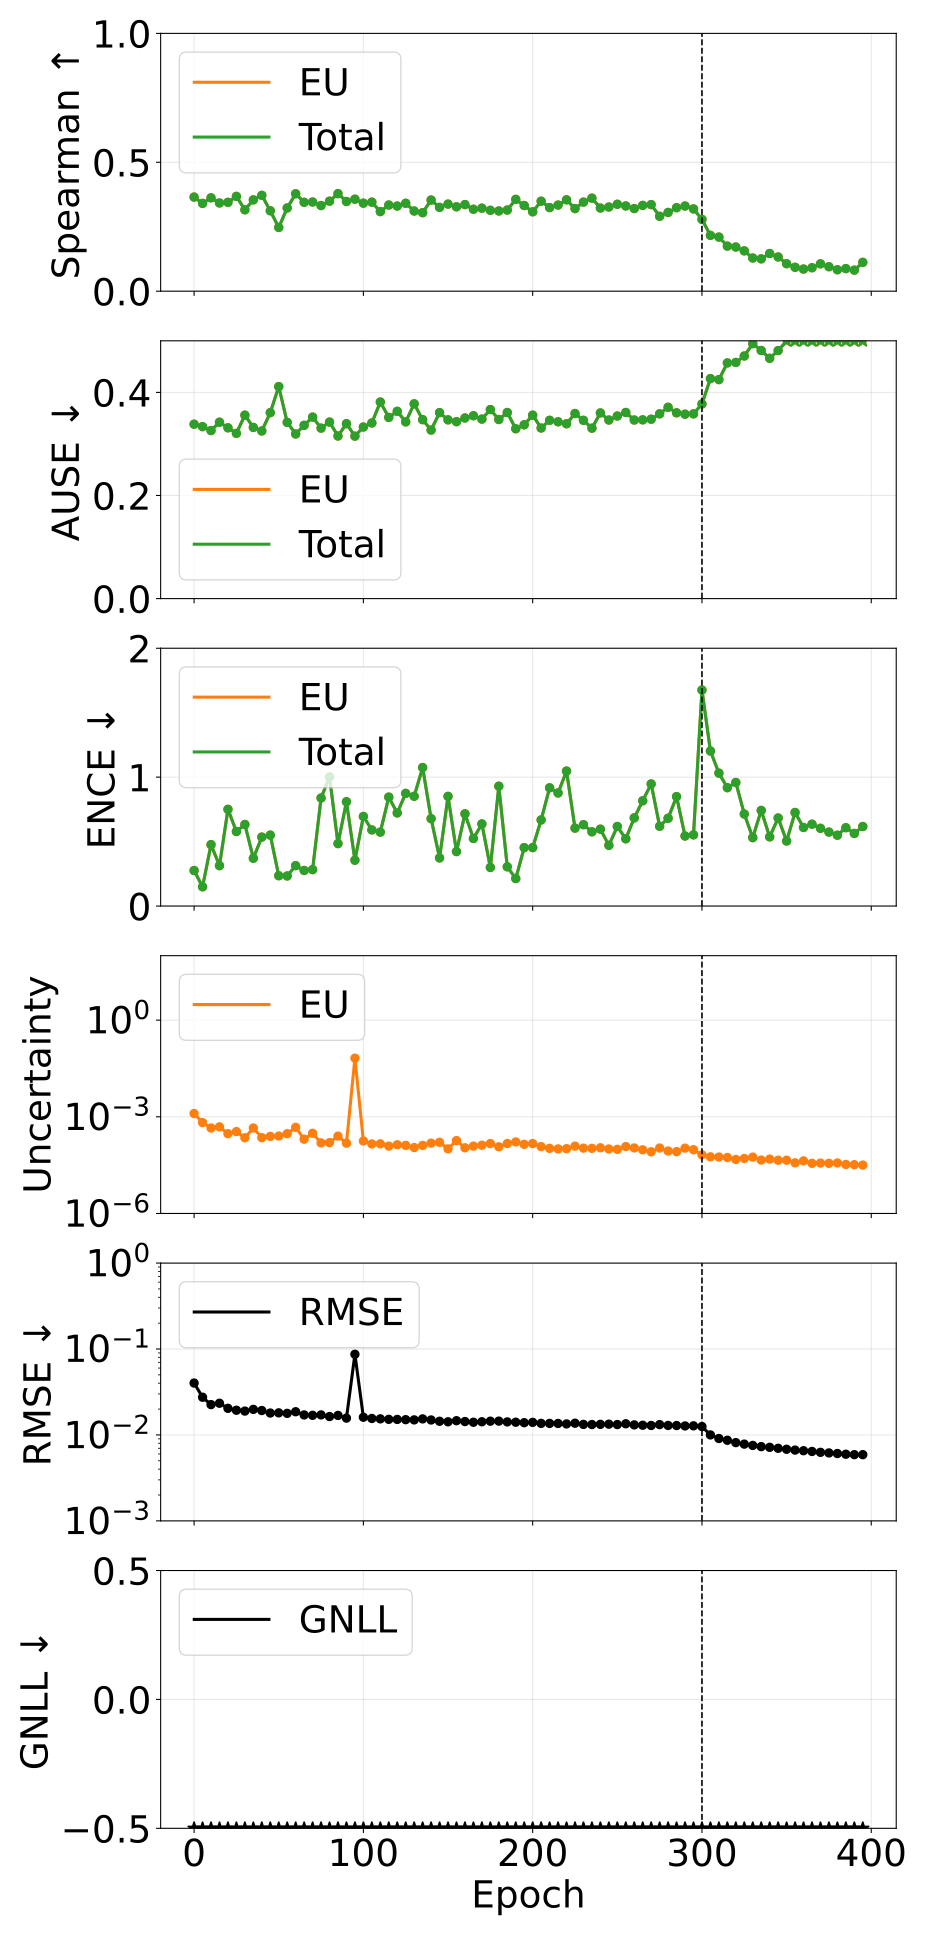

Values plotted in this chart, from the file beside it:
phase, source_epoch, epoch, pearson_aleatoric, pearson_epistemic, pearson_total, spearman_aleatoric, spearman_epistemic, spearman_total, ause_aleatoric, ause_epistemic, ause_total, ence_aleatoric, ence_epistemic, ence_total, magnitude_aleatoric, magnitude_epistemic, magnitude_total, rmse_e_atom, nll_energy
pretrain, 0, 0, nan, 0.2803, 0.2803, nan, 0.365, 0.365, nan, 0.3383, 0.3383, nan, 0.2755, 0.2755, 0.0, 0.001265, 0.001265, 0.04019, -1.998
pretrain, 5, 5, nan, 0.1708, 0.1708, nan, 0.3405, 0.3405, nan, 0.3336, 0.3336, nan, 0.1493, 0.1493, 0.0, 0.0006596, 0.0006596, 0.02748, -2.44
pretrain, 10, 10, nan, 0.1604, 0.1604, nan, 0.3622, 0.3622, nan, 0.326, 0.326, nan, 0.4765, 0.4765, 0.0, 0.0004491, 0.0004491, 0.02255, -2.595
pretrain, 15, 15, nan, 0.1018, 0.1018, nan, 0.3422, 0.3422, nan, 0.3421, 0.3421, nan, 0.3134, 0.3134, 0.0, 0.000488, 0.000488, 0.02339, -2.59
pretrain, 20, 20, nan, 0.2002, 0.2002, nan, 0.3447, 0.3447, nan, 0.3313, 0.3313, nan, 0.7502, 0.7502, 0.0, 0.0002991, 0.0002991, 0.02041, -2.669
pretrain, 25, 25, nan, 0.1815, 0.1815, nan, 0.3677, 0.3677, nan, 0.3206, 0.3206, nan, 0.5781, 0.5781, 0.0, 0.0003473, 0.0003473, 0.01939, -2.741
pretrain, 30, 30, nan, 0.1826, 0.1826, nan, 0.3156, 0.3156, nan, 0.3559, 0.3559, nan, 0.6327, 0.6327, 0.0, 0.0002232, 0.0002232, 0.01896, -2.761
pretrain, 35, 35, nan, 0.1138, 0.1138, nan, 0.3542, 0.3542, nan, 0.332, 0.332, nan, 0.3709, 0.3709, 0.0, 0.0004498, 0.0004498, 0.01984, -2.76
pretrain, 40, 40, nan, 0.1553, 0.1553, nan, 0.3718, 0.3718, nan, 0.3251, 0.3251, nan, 0.5348, 0.5348, 0.0, 0.000225, 0.000225, 0.01924, -2.817
pretrain, 45, 45, nan, 0.1468, 0.1468, nan, 0.3119, 0.3119, nan, 0.3607, 0.3607, nan, 0.5503, 0.5503, 0.0, 0.0002466, 0.0002466, 0.01799, -2.819
pretrain, 50, 50, nan, 0.1413, 0.1413, nan, 0.2472, 0.2472, nan, 0.4112, 0.4112, nan, 0.2353, 0.2353, 0.0, 0.0002528, 0.0002528, 0.01808, -2.855
pretrain, 55, 55, nan, 0.1635, 0.1635, nan, 0.3227, 0.3227, nan, 0.3418, 0.3418, nan, 0.2334, 0.2334, 0.0, 0.0002992, 0.0002992, 0.01785, -2.892
pretrain, 60, 60, nan, 0.1482, 0.1482, nan, 0.3779, 0.3779, nan, 0.3193, 0.3193, nan, 0.3135, 0.3135, 0.0, 0.0004709, 0.0004709, 0.01863, -2.836
pretrain, 65, 65, nan, 0.1461, 0.1461, nan, 0.3447, 0.3447, nan, 0.3361, 0.3361, nan, 0.2761, 0.2761, 0.0, 0.0002019, 0.0002019, 0.0171, -2.963
pretrain, 70, 70, nan, 0.1371, 0.1371, nan, 0.3459, 0.3459, nan, 0.352, 0.352, nan, 0.2825, 0.2825, 0.0, 0.0003077, 0.0003077, 0.01692, -2.927
pretrain, 75, 75, nan, 0.1814, 0.1814, nan, 0.3322, 0.3322, nan, 0.3306, 0.3306, nan, 0.8381, 0.8381, 0.0, 0.0001549, 0.0001549, 0.01712, -2.845
pretrain, 80, 80, nan, 0.2206, 0.2206, nan, 0.3491, 0.3491, nan, 0.3424, 0.3424, nan, 1.002, 1.002, 0.0, 0.000158, 0.000158, 0.01638, -2.836
pretrain, 85, 85, nan, 0.1387, 0.1387, nan, 0.3784, 0.3784, nan, 0.3154, 0.3154, nan, 0.4844, 0.4844, 0.0, 0.0002516, 0.0002516, 0.01688, -2.952
pretrain, 90, 90, nan, 0.1257, 0.1257, nan, 0.3479, 0.3479, nan, 0.3393, 0.3393, nan, 0.809, 0.809, 0.0, 0.0001513, 0.0001513, 0.01571, -2.934
pretrain, 95, 95, nan, 1, 1, nan, 0.3568, 0.3568, nan, 0.3151, 0.3151, nan, 0.3554, 0.3554, 0.0, 0.06602, 0.06602, 0.0869, -2.886
pretrain, 100, 100, nan, 0.1133, 0.1133, nan, 0.3414, 0.3414, nan, 0.3328, 0.3328, nan, 0.695, 0.695, 0.0, 0.0001775, 0.0001775, 0.01608, -2.948
pretrain, 105, 105, nan, 0.1372, 0.1372, nan, 0.3454, 0.3454, nan, 0.3406, 0.3406, nan, 0.5905, 0.5905, 0.0, 0.0001436, 0.0001436, 0.01556, -3.009
pretrain, 110, 110, nan, 0.1324, 0.1324, nan, 0.3087, 0.3087, nan, 0.3813, 0.3813, nan, 0.5736, 0.5736, 0.0, 0.0001449, 0.0001449, 0.01539, -2.986
pretrain, 115, 115, nan, 0.1093, 0.1093, nan, 0.3342, 0.3342, nan, 0.3514, 0.3514, nan, 0.845, 0.845, 0.0, 0.0001231, 0.0001231, 0.0152, -2.959
pretrain, 120, 120, nan, 0.05839, 0.05839, nan, 0.3303, 0.3303, nan, 0.3632, 0.3632, nan, 0.7222, 0.7222, 0.0, 0.0001356, 0.0001356, 0.01516, -2.99
pretrain, 125, 125, nan, 0.08393, 0.08393, nan, 0.341, 0.341, nan, 0.3427, 0.3427, nan, 0.874, 0.874, 0.0, 0.0001297, 0.0001297, 0.01506, -2.972
pretrain, 130, 130, nan, 0.09733, 0.09733, nan, 0.311, 0.311, nan, 0.3778, 0.3778, nan, 0.8516, 0.8516, 0.0, 0.0001112, 0.0001112, 0.01497, -2.987
pretrain, 135, 135, nan, 0.0875, 0.0875, nan, 0.3045, 0.3045, nan, 0.3471, 0.3471, nan, 1.075, 1.075, 0.0, 0.0001296, 0.0001296, 0.01538, -2.85
pretrain, 140, 140, nan, 0.117, 0.117, nan, 0.3535, 0.3535, nan, 0.3269, 0.3269, nan, 0.6781, 0.6781, 0.0, 0.0001523, 0.0001523, 0.01494, -3.047
pretrain, 145, 145, nan, 0.067, 0.067, nan, 0.3251, 0.3251, nan, 0.3608, 0.3608, nan, 0.3732, 0.3732, 0.0, 0.0001612, 0.0001612, 0.01443, -3.09
pretrain, 150, 150, nan, 0.06951, 0.06951, nan, 0.3378, 0.3378, nan, 0.3467, 0.3467, nan, 0.8509, 0.8509, 0.0, 0.000101, 0.000101, 0.01423, -3.041
pretrain, 155, 155, nan, 0.2278, 0.2278, nan, 0.3273, 0.3273, nan, 0.3432, 0.3432, nan, 0.4225, 0.4225, 0.0, 0.0001827, 0.0001827, 0.01465, -3.102
pretrain, 160, 160, nan, 0.1122, 0.1122, nan, 0.3359, 0.3359, nan, 0.3503, 0.3503, nan, 0.7154, 0.7154, 0.0, 0.0001091, 0.0001091, 0.01432, -3.079
pretrain, 165, 165, nan, 0.09364, 0.09364, nan, 0.3178, 0.3178, nan, 0.3547, 0.3547, nan, 0.524, 0.524, 0.0, 0.0001231, 0.0001231, 0.01406, -3.125
pretrain, 170, 170, nan, 0.07862, 0.07862, nan, 0.322, 0.322, nan, 0.3482, 0.3482, nan, 0.6372, 0.6372, 0.0, 0.0001312, 0.0001312, 0.01424, -3.062
pretrain, 175, 175, nan, 0.05057, 0.05057, nan, 0.3138, 0.3138, nan, 0.3667, 0.3667, nan, 0.2992, 0.2992, 0.0, 0.0001479, 0.0001479, 0.01446, -3.066
pretrain, 180, 180, nan, 0.0732, 0.0732, nan, 0.3112, 0.3112, nan, 0.3473, 0.3473, nan, 0.9298, 0.9298, 0.0, 0.0001173, 0.0001173, 0.01449, -2.969
pretrain, 185, 185, nan, 0.04326, 0.04326, nan, 0.3146, 0.3146, nan, 0.361, 0.361, nan, 0.3043, 0.3043, 0.0, 0.000148, 0.000148, 0.01419, -3.15
pretrain, 190, 190, nan, 0.1041, 0.1041, nan, 0.3562, 0.3562, nan, 0.3294, 0.3294, nan, 0.213, 0.213, 0.0, 0.0001657, 0.0001657, 0.01407, -3.181
pretrain, 195, 195, nan, 0.1188, 0.1188, nan, 0.3322, 0.3322, nan, 0.3371, 0.3371, nan, 0.453, 0.453, 0.0, 0.0001398, 0.0001398, 0.01389, -3.156
pretrain, 200, 200, nan, 0.134, 0.134, nan, 0.3079, 0.3079, nan, 0.3558, 0.3558, nan, 0.4533, 0.4533, 0.0, 0.0001478, 0.0001478, 0.01402, -3.109
pretrain, 205, 205, nan, 0.07533, 0.07533, nan, 0.3491, 0.3491, nan, 0.3309, 0.3309, nan, 0.6682, 0.6682, 0.0, 0.0001187, 0.0001187, 0.01364, -3.144
pretrain, 210, 210, nan, 0.1022, 0.1022, nan, 0.3242, 0.3242, nan, 0.3458, 0.3458, nan, 0.9171, 0.9171, 0.0, 0.0001048, 0.0001048, 0.01362, -3.083
pretrain, 215, 215, nan, 0.07705, 0.07705, nan, 0.334, 0.334, nan, 0.343, 0.343, nan, 0.8771, 0.8771, 0.0, 0.0001007, 0.0001007, 0.01361, -3.092
pretrain, 220, 220, nan, 0.05723, 0.05723, nan, 0.3544, 0.3544, nan, 0.3391, 0.3391, nan, 1.047, 1.047, 0.0, 0.0001024, 0.0001024, 0.01344, -2.962
pretrain, 225, 225, nan, 0.07611, 0.07611, nan, 0.3204, 0.3204, nan, 0.359, 0.359, nan, 0.6044, 0.6044, 0.0, 0.0001226, 0.0001226, 0.0137, -3.117
pretrain, 230, 230, nan, 0.08544, 0.08544, nan, 0.3455, 0.3455, nan, 0.3458, 0.3458, nan, 0.6309, 0.6309, 0.0, 0.0001064, 0.0001064, 0.01327, -3.172
pretrain, 235, 235, nan, 0.09313, 0.09313, nan, 0.3609, 0.3609, nan, 0.3306, 0.3306, nan, 0.576, 0.576, 0.0, 0.0001049, 0.0001049, 0.01322, -3.206
pretrain, 240, 240, nan, 0.06572, 0.06572, nan, 0.3225, 0.3225, nan, 0.3601, 0.3601, nan, 0.5963, 0.5963, 0.0, 0.0001093, 0.0001093, 0.01329, -3.172
pretrain, 245, 245, nan, 0.07167, 0.07167, nan, 0.3265, 0.3265, nan, 0.3464, 0.3464, nan, 0.4709, 0.4709, 0.0, 0.0001003, 0.0001003, 0.01335, -3.201
pretrain, 250, 250, nan, 0.06302, 0.06302, nan, 0.3372, 0.3372, nan, 0.3541, 0.3541, nan, 0.6171, 0.6171, 0.0, 9.774080518612663e-05, 9.774080518612663e-05, 0.01322, -3.192
pretrain, 255, 255, nan, 0.06535, 0.06535, nan, 0.3305, 0.3305, nan, 0.361, 0.361, nan, 0.5216, 0.5216, 0.0, 0.0001192, 0.0001192, 0.01349, -3.149
pretrain, 260, 260, nan, 0.03811, 0.03811, nan, 0.3204, 0.3204, nan, 0.3464, 0.3464, nan, 0.684, 0.684, 0.0, 0.0001079, 0.0001079, 0.0131, -3.123
pretrain, 265, 265, nan, 0.0501, 0.0501, nan, 0.3328, 0.3328, nan, 0.3467, 0.3467, nan, 0.8166, 0.8166, 0.0, 9.433551649091896e-05, 9.433551649091896e-05, 0.01297, -3.14
pretrain, 270, 270, nan, 0.07853, 0.07853, nan, 0.3358, 0.3358, nan, 0.3479, 0.3479, nan, 0.9472, 0.9472, 0.0, 8.215114628993319e-05, 8.215114628993319e-05, 0.0129, -3.147
pretrain, 275, 275, nan, 0.04623, 0.04623, nan, 0.2906, 0.2906, nan, 0.3584, 0.3584, nan, 0.6189, 0.6189, 0.0, 0.0001073, 0.0001073, 0.0132, -3.143
pretrain, 280, 280, nan, 0.08574, 0.08574, nan, 0.3055, 0.3055, nan, 0.3711, 0.3711, nan, 0.6811, 0.6811, 0.0, 8.680519163455755e-05, 8.680519163455755e-05, 0.01291, -3.188
pretrain, 285, 285, nan, 0.1084, 0.1084, nan, 0.3239, 0.3239, nan, 0.3604, 0.3604, nan, 0.8489, 0.8489, 0.0, 8.286015208887648e-05, 8.286015208887648e-05, 0.01288, -3.173
pretrain, 290, 290, nan, 0.05995, 0.05995, nan, 0.3304, 0.3304, nan, 0.3577, 0.3577, nan, 0.5431, 0.5431, 0.0, 0.0001064, 0.0001064, 0.01273, -3.217
pretrain, 295, 295, nan, 0.06195, 0.06195, nan, 0.3191, 0.3191, nan, 0.3583, 0.3583, nan, 0.5521, 0.5521, 0.0, 9.503625624512096e-05, 9.503625624512096e-05, 0.01277, -3.196
... 20 more rows
